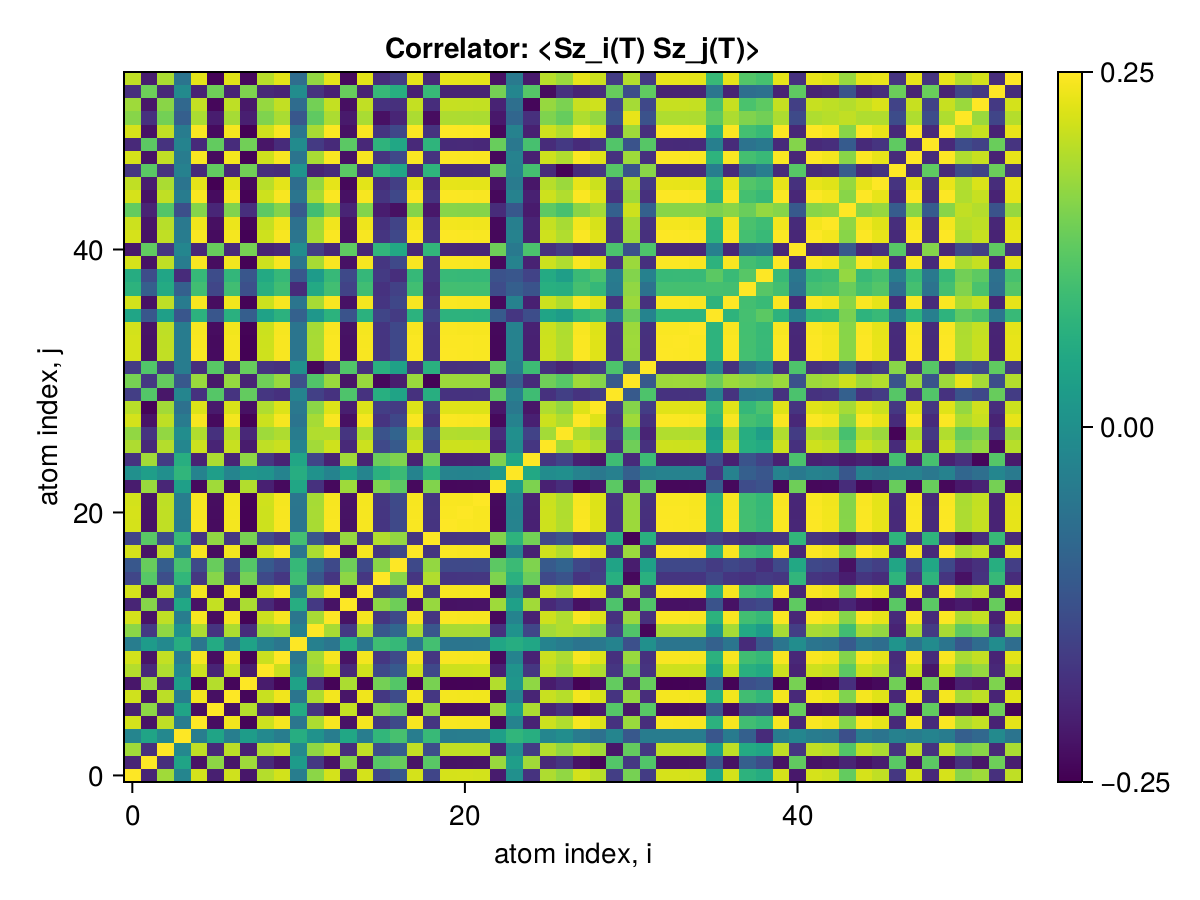

Data behind this chart, as committed beside it:
x1, x2, x3, x4, x5, x6, x7, x8, x9, x10, x11, x12, x13, x14, x15, x16, x17, x18, x19, x20, x21, x22, x23, x24
0.25, -0.1768, 0.1829, -0.009897, 0.219, -0.1839, 0.2157, -0.196, 0.1974, 0.218, -0.02581, 0.1677, 0.2193, -0.1769, 0.2192, -0.1265, -0.09751, 0.2195, -0.1281, 0.2203, 0.2211, 0.219, -0.1891, 0.01162
-0.1768, 0.25, -0.1625, 0.0531, -0.2008, 0.1692, -0.1978, 0.182, -0.1709, -0.2003, 0.03338, -0.1467, -0.2015, 0.1647, -0.1996, 0.1268, 0.1401, -0.2013, 0.1283, -0.2026, -0.202, -0.2011, 0.1781, 0.03991
0.1829, -0.1625, 0.25, -0.003309, 0.2051, -0.1697, 0.2022, -0.1821, 0.1935, 0.2075, -0.002331, 0.1716, 0.205, -0.1626, 0.2046, -0.1133, -0.0845, 0.2069, -0.1139, 0.2054, 0.2054, 0.2043, -0.1751, 0.01125
-0.009897, 0.0531, -0.003309, 0.25, -0.02503, 0.05197, -0.02262, 0.03596, -0.002271, -0.02557, 0.06998, 0.0172, -0.02604, 0.05746, -0.02446, 0.08815, 0.1117, -0.02553, 0.09575, -0.02683, -0.02618, -0.02571, 0.04252, 0.08689
0.219, -0.2008, 0.2051, -0.02503, 0.25, -0.2087, 0.2416, -0.2204, 0.2139, 0.2436, -0.0395, 0.1912, 0.245, -0.2015, 0.2431, -0.15, -0.1198, 0.2449, -0.1523, 0.2462, 0.2454, 0.2444, -0.2132, -0.01267
-0.1839, 0.1692, -0.1697, 0.05197, -0.2087, 0.25, -0.2056, 0.197, -0.1783, -0.2082, 0.06464, -0.1537, -0.2094, 0.2085, -0.2076, 0.1648, 0.141, -0.2094, 0.1722, -0.2107, -0.2099, -0.209, 0.1834, 0.03943
0.2157, -0.1978, 0.2022, -0.02262, 0.2416, -0.2056, 0.25, -0.2174, 0.211, 0.2405, -0.04098, 0.1923, 0.2418, -0.1985, 0.24, -0.1474, -0.1169, 0.2418, -0.1495, 0.243, 0.2423, 0.2413, -0.2103, -0.01217
-0.196, 0.182, -0.1821, 0.03596, -0.2204, 0.197, -0.2174, 0.25, -0.1903, -0.22, 0.04866, -0.1663, -0.2211, 0.1912, -0.2193, 0.1508, 0.124, -0.221, 0.154, -0.2223, -0.2216, -0.2206, 0.1958, 0.02372
0.1974, -0.1709, 0.1935, -0.002271, 0.2139, -0.1783, 0.211, -0.1903, 0.25, 0.2122, -0.01778, 0.1799, 0.2141, -0.1713, 0.2159, -0.1206, -0.09117, 0.2155, -0.1224, 0.2147, 0.2145, 0.2162, -0.1834, 0.01798
0.218, -0.2003, 0.2075, -0.02557, 0.2436, -0.2082, 0.2405, -0.22, 0.2122, 0.25, -0.03878, 0.1868, 0.2444, -0.2011, 0.2425, -0.1497, -0.1195, 0.2443, -0.1519, 0.2457, 0.2449, 0.2439, -0.2128, -0.01293
-0.02581, 0.03338, -0.002331, 0.06998, -0.0395, 0.06464, -0.04098, 0.04866, -0.01778, -0.03878, 0.25, -0.01843, -0.03981, 0.07036, -0.03855, 0.1034, 0.09273, -0.03954, 0.1081, -0.04113, -0.04028, -0.03981, 0.05587, 0.07088
0.1677, -0.1467, 0.1716, 0.0172, 0.1912, -0.1537, 0.1923, -0.1663, 0.1799, 0.1868, -0.01843, 0.25, 0.1886, -0.1467, 0.1882, -0.09763, -0.06722, 0.1902, -0.09904, 0.1891, 0.1887, 0.1876, -0.159, 0.01721
0.2193, -0.2015, 0.205, -0.02604, 0.245, -0.2094, 0.2418, -0.2211, 0.2141, 0.2444, -0.03981, 0.1886, 0.25, -0.2022, 0.2438, -0.1507, -0.1205, 0.2456, -0.153, 0.2469, 0.2462, 0.2452, -0.2139, -0.01329
-0.1769, 0.1647, -0.1626, 0.05746, -0.2015, 0.2085, -0.1985, 0.1912, -0.1713, -0.2011, 0.07036, -0.1467, -0.2022, 0.25, -0.2004, 0.1694, 0.1457, -0.2022, 0.1764, -0.2035, -0.2027, -0.2018, 0.1819, 0.04514
0.2192, -0.1996, 0.2046, -0.02446, 0.2431, -0.2076, 0.24, -0.2193, 0.2159, 0.2425, -0.03855, 0.1882, 0.2438, -0.2004, 0.25, -0.149, -0.1188, 0.2439, -0.1513, 0.245, 0.2443, 0.2436, -0.2121, -0.01073
-0.1265, 0.1268, -0.1133, 0.08815, -0.15, 0.1648, -0.1474, 0.1508, -0.1206, -0.1497, 0.1034, -0.09763, -0.1507, 0.1694, -0.149, 0.25, 0.1671, -0.1507, 0.1952, -0.1521, -0.1512, -0.1504, 0.1586, 0.07709
-0.09751, 0.1401, -0.0845, 0.1117, -0.1198, 0.141, -0.1169, 0.124, -0.09117, -0.1195, 0.09273, -0.06722, -0.1205, 0.1457, -0.1188, 0.1671, 0.25, -0.1205, 0.174, -0.1218, -0.121, -0.1202, 0.1306, 0.09869
0.2195, -0.2013, 0.2069, -0.02553, 0.2449, -0.2094, 0.2418, -0.221, 0.2155, 0.2443, -0.03954, 0.1902, 0.2456, -0.2022, 0.2439, -0.1507, -0.1205, 0.25, -0.1531, 0.2468, 0.2461, 0.2451, -0.2138, -0.01272
-0.1281, 0.1283, -0.1139, 0.09575, -0.1523, 0.1722, -0.1495, 0.154, -0.1224, -0.1519, 0.1081, -0.09904, -0.153, 0.1764, -0.1513, 0.1952, 0.174, -0.1531, 0.25, -0.1544, -0.1535, -0.1526, 0.1609, 0.08203
0.2203, -0.2026, 0.2054, -0.02683, 0.2462, -0.2107, 0.243, -0.2223, 0.2147, 0.2457, -0.04113, 0.1891, 0.2469, -0.2035, 0.245, -0.1521, -0.1218, 0.2468, -0.1544, 0.25, 0.2474, 0.2464, -0.2152, -0.01418
0.2211, -0.202, 0.2054, -0.02618, 0.2454, -0.2099, 0.2423, -0.2216, 0.2145, 0.2449, -0.04028, 0.1887, 0.2462, -0.2027, 0.2443, -0.1512, -0.121, 0.2461, -0.1535, 0.2474, 0.25, 0.2457, -0.2144, -0.01313
0.219, -0.2011, 0.2043, -0.02571, 0.2444, -0.209, 0.2413, -0.2206, 0.2162, 0.2439, -0.03981, 0.1876, 0.2452, -0.2018, 0.2436, -0.1504, -0.1202, 0.2451, -0.1526, 0.2464, 0.2457, 0.25, -0.2135, -0.01223
-0.1891, 0.1781, -0.1751, 0.04252, -0.2132, 0.1834, -0.2103, 0.1958, -0.1834, -0.2128, 0.05587, -0.159, -0.2139, 0.1819, -0.2121, 0.1586, 0.1306, -0.2138, 0.1609, -0.2152, -0.2144, -0.2135, 0.25, 0.03047
0.01162, 0.03991, 0.01125, 0.08689, -0.01267, 0.03943, -0.01217, 0.02372, 0.01798, -0.01293, 0.07088, 0.01721, -0.01329, 0.04514, -0.01073, 0.07709, 0.09869, -0.01272, 0.08203, -0.01418, -0.01313, -0.01223, 0.03047, 0.25
-0.1561, 0.1837, -0.1419, 0.07208, -0.1799, 0.1917, -0.1769, 0.1709, -0.1502, -0.1795, 0.05533, -0.1258, -0.1806, 0.1837, -0.1788, 0.1432, 0.1588, -0.1806, 0.15, -0.1819, -0.1812, -0.1803, 0.1572, 0.06013
0.1928, -0.1711, 0.1969, -0.0075, 0.2141, -0.1782, 0.2113, -0.1903, 0.2047, 0.2122, -0.01317, 0.1842, 0.2163, -0.1713, 0.214, -0.1209, -0.09213, 0.2161, -0.123, 0.2146, 0.2146, 0.2134, -0.1829, 0.004499
0.1723, -0.1526, 0.1732, 0.005991, 0.1946, -0.1594, 0.1987, -0.1724, 0.1815, 0.1926, -0.02784, 0.1952, 0.1942, -0.1525, 0.1937, -0.1044, -0.07379, 0.1957, -0.1051, 0.1954, 0.1945, 0.1936, -0.1649, 0.01014
0.2192, -0.2017, 0.2042, -0.02887, 0.2451, -0.2122, 0.2419, -0.2219, 0.2134, 0.2446, -0.0431, 0.1874, 0.2459, -0.205, 0.2439, -0.154, -0.124, 0.2458, -0.1567, 0.2471, 0.2464, 0.2454, -0.2145, -0.01616
0.1998, -0.221, 0.1848, -0.04823, 0.2255, -0.1923, 0.2223, -0.2041, 0.1937, 0.225, -0.03509, 0.1677, 0.2262, -0.186, 0.2243, -0.1387, -0.1437, 0.2261, -0.1406, 0.2275, 0.2268, 0.2259, -0.1974, -0.03503
-0.1389, 0.1226, -0.1973, -0.009105, -0.1569, 0.1248, -0.1549, 0.1371, -0.1506, -0.1598, -0.01332, -0.1355, -0.157, 0.1183, -0.1567, 0.07346, 0.05077, -0.159, 0.07323, -0.157, -0.1571, -0.156, 0.1302, -0.01916
0.1524, -0.1484, 0.1374, -0.09568, 0.1783, -0.1955, 0.1751, -0.1779, 0.1467, 0.1778, -0.1098, 0.1206, 0.179, -0.1994, 0.1772, -0.2146, -0.1889, 0.1791, -0.2228, 0.1805, 0.1795, 0.1786, -0.1846, -0.08264
-0.1419, 0.1214, -0.1474, -0.0263, -0.1629, 0.1272, -0.165, 0.1401, -0.1547, -0.1585, 0.0125, -0.2172, -0.1602, 0.1207, -0.1602, 0.07565, 0.04675, -0.1619, 0.07593, -0.1611, -0.1602, -0.1593, 0.1331, -0.02246
0.2209, -0.2032, 0.2059, -0.02735, 0.2468, -0.2116, 0.2436, -0.223, 0.215, 0.2463, -0.04155, 0.189, 0.2475, -0.2044, 0.2456, -0.1528, -0.1225, 0.2474, -0.1552, 0.2488, 0.248, 0.2471, -0.2157, -0.01462
0.2207, -0.203, 0.2057, -0.02759, 0.2466, -0.2116, 0.2434, -0.2229, 0.2148, 0.2461, -0.04178, 0.1888, 0.2473, -0.2044, 0.2454, -0.153, -0.1228, 0.2472, -0.1555, 0.2486, 0.2478, 0.2469, -0.2156, -0.01485
0.219, -0.2018, 0.2041, -0.0274, 0.2448, -0.2095, 0.2416, -0.2212, 0.2132, 0.2443, -0.04181, 0.1874, 0.2455, -0.2025, 0.2436, -0.1522, -0.1221, 0.2454, -0.1545, 0.2468, 0.246, 0.2451, -0.2144, -0.01496
0.0535, -0.09745, 0.04197, -0.09859, 0.07908, -0.09985, 0.07668, -0.08521, 0.04765, 0.07876, -0.07911, 0.02722, 0.07985, -0.1048, 0.07776, -0.1283, -0.1439, 0.0797, -0.1344, 0.08111, 0.08021, 0.07933, -0.09175, -0.1519
0.2191, -0.2036, 0.2041, -0.02873, 0.2449, -0.2101, 0.2417, -0.2213, 0.2132, 0.2444, -0.04135, 0.1873, 0.2456, -0.203, 0.2437, -0.152, -0.1238, 0.2455, -0.1544, 0.2469, 0.2461, 0.2452, -0.2142, -0.01599
0.08078, -0.08295, 0.06422, -0.08112, 0.1053, -0.1259, 0.105, -0.1097, 0.07458, 0.1047, -0.1684, 0.06148, 0.1058, -0.1309, 0.104, -0.1576, -0.1337, 0.1058, -0.1629, 0.1075, 0.1063, 0.1054, -0.1168, -0.08359
0.06875, -0.1142, 0.05433, -0.1683, 0.09274, -0.1156, 0.0896, -0.09929, 0.06256, 0.09245, -0.09762, 0.03506, 0.09357, -0.1206, 0.09169, -0.1452, -0.1641, 0.0935, -0.1547, 0.09486, 0.09405, 0.09322, -0.1056, -0.0992
0.2199, -0.2022, 0.2049, -0.0268, 0.2456, -0.2102, 0.2424, -0.2218, 0.214, 0.2451, -0.04091, 0.1882, 0.2463, -0.203, 0.2444, -0.1515, -0.1214, 0.2462, -0.1539, 0.2476, 0.2468, 0.2459, -0.2146, -0.01415
-0.1946, 0.1348, -0.1509, -0.007888, -0.173, 0.1404, -0.1705, 0.1526, -0.1794, -0.1718, 0.006297, -0.1385, -0.1732, 0.1337, -0.1752, 0.08721, 0.06041, -0.1741, 0.0879, -0.1738, -0.1749, -0.1747, 0.1458, -0.03372
0.2209, -0.2033, 0.2058, -0.02743, 0.2467, -0.2114, 0.2436, -0.2229, 0.215, 0.2463, -0.04156, 0.189, 0.2475, -0.2043, 0.2456, -0.1528, -0.1226, 0.2474, -0.1552, 0.2488, 0.248, 0.247, -0.2158, -0.01469
0.2142, -0.1984, 0.1992, -0.03397, 0.2401, -0.2066, 0.2369, -0.2182, 0.2083, 0.2396, -0.04821, 0.1823, 0.2408, -0.2013, 0.2389, -0.1593, -0.129, 0.2407, -0.1618, 0.2421, 0.2413, 0.2404, -0.2142, -0.02124
0.1371, -0.1788, 0.1221, -0.1109, 0.1628, -0.1748, 0.1595, -0.1617, 0.1312, 0.1623, -0.09129, 0.105, 0.1635, -0.178, 0.1616, -0.1881, -0.2053, 0.1635, -0.1949, 0.1649, 0.1641, 0.1632, -0.1669, -0.09746
0.2206, -0.2031, 0.2056, -0.02768, 0.2465, -0.2111, 0.2433, -0.2227, 0.2147, 0.246, -0.04186, 0.1887, 0.2472, -0.2041, 0.2453, -0.1532, -0.1229, 0.2471, -0.1555, 0.2485, 0.2477, 0.2468, -0.2158, -0.01495
0.2055, -0.1882, 0.1905, -0.04275, 0.2314, -0.2248, 0.2282, -0.2145, 0.1997, 0.2309, -0.05696, 0.1736, 0.2321, -0.2158, 0.2303, -0.1648, -0.1376, 0.2321, -0.1707, 0.2335, 0.2327, 0.2317, -0.2016, -0.03003
-0.1502, 0.1292, -0.156, -0.01652, -0.1692, 0.1356, -0.1737, 0.1485, -0.163, -0.167, 0.01976, -0.1802, -0.1686, 0.1292, -0.1686, 0.08424, 0.05486, -0.1705, 0.08441, -0.1696, -0.1689, -0.168, 0.1413, -0.01669
0.2203, -0.2027, 0.2053, -0.02794, 0.2462, -0.2117, 0.243, -0.2226, 0.2144, 0.2457, -0.04213, 0.1884, 0.2469, -0.2045, 0.245, -0.1533, -0.1231, 0.2468, -0.1558, 0.2482, 0.2474, 0.2465, -0.2153, -0.01521
-0.1705, 0.131, -0.1559, -0.01246, -0.1689, 0.1362, -0.1667, 0.1481, -0.198, -0.1672, 0.002219, -0.1451, -0.1689, 0.1296, -0.1726, 0.0832, 0.05733, -0.1705, 0.084, -0.1692, -0.1697, -0.1716, 0.1414, -0.0344
0.2209, -0.2032, 0.2059, -0.02739, 0.2468, -0.2115, 0.2436, -0.223, 0.215, 0.2463, -0.04159, 0.189, 0.2475, -0.2044, 0.2456, -0.1529, -0.1226, 0.2474, -0.1553, 0.2488, 0.248, 0.247, -0.2157, -0.01466
0.1649, -0.1601, 0.15, -0.08298, 0.1908, -0.1878, 0.1876, -0.1851, 0.1593, 0.1903, -0.09734, 0.1331, 0.1915, -0.1923, 0.1897, -0.2045, -0.1766, 0.1916, -0.2102, 0.193, 0.192, 0.1911, -0.1948, -0.07004
0.1818, -0.1965, 0.1668, -0.06607, 0.2075, -0.2162, 0.2043, -0.1955, 0.1759, 0.2071, -0.05757, 0.1497, 0.2083, -0.2067, 0.2064, -0.1573, -0.161, 0.2082, -0.1645, 0.2096, 0.2089, 0.2079, -0.1797, -0.05298
-0.1608, 0.1448, -0.1713, 0.001397, -0.1797, 0.1464, -0.1775, 0.1585, -0.1729, -0.1783, 0.0035, -0.1556, -0.1819, 0.1401, -0.1797, 0.09416, 0.07154, -0.1818, 0.0955, -0.1801, -0.1801, -0.179, 0.1515, -0.006673
0.2051, -0.1884, 0.1901, -0.04317, 0.231, -0.221, 0.2278, -0.2138, 0.1993, 0.2305, -0.05737, 0.1732, 0.2317, -0.213, 0.2298, -0.1656, -0.138, 0.2317, -0.1711, 0.233, 0.2322, 0.2313, -0.203, -0.03044
